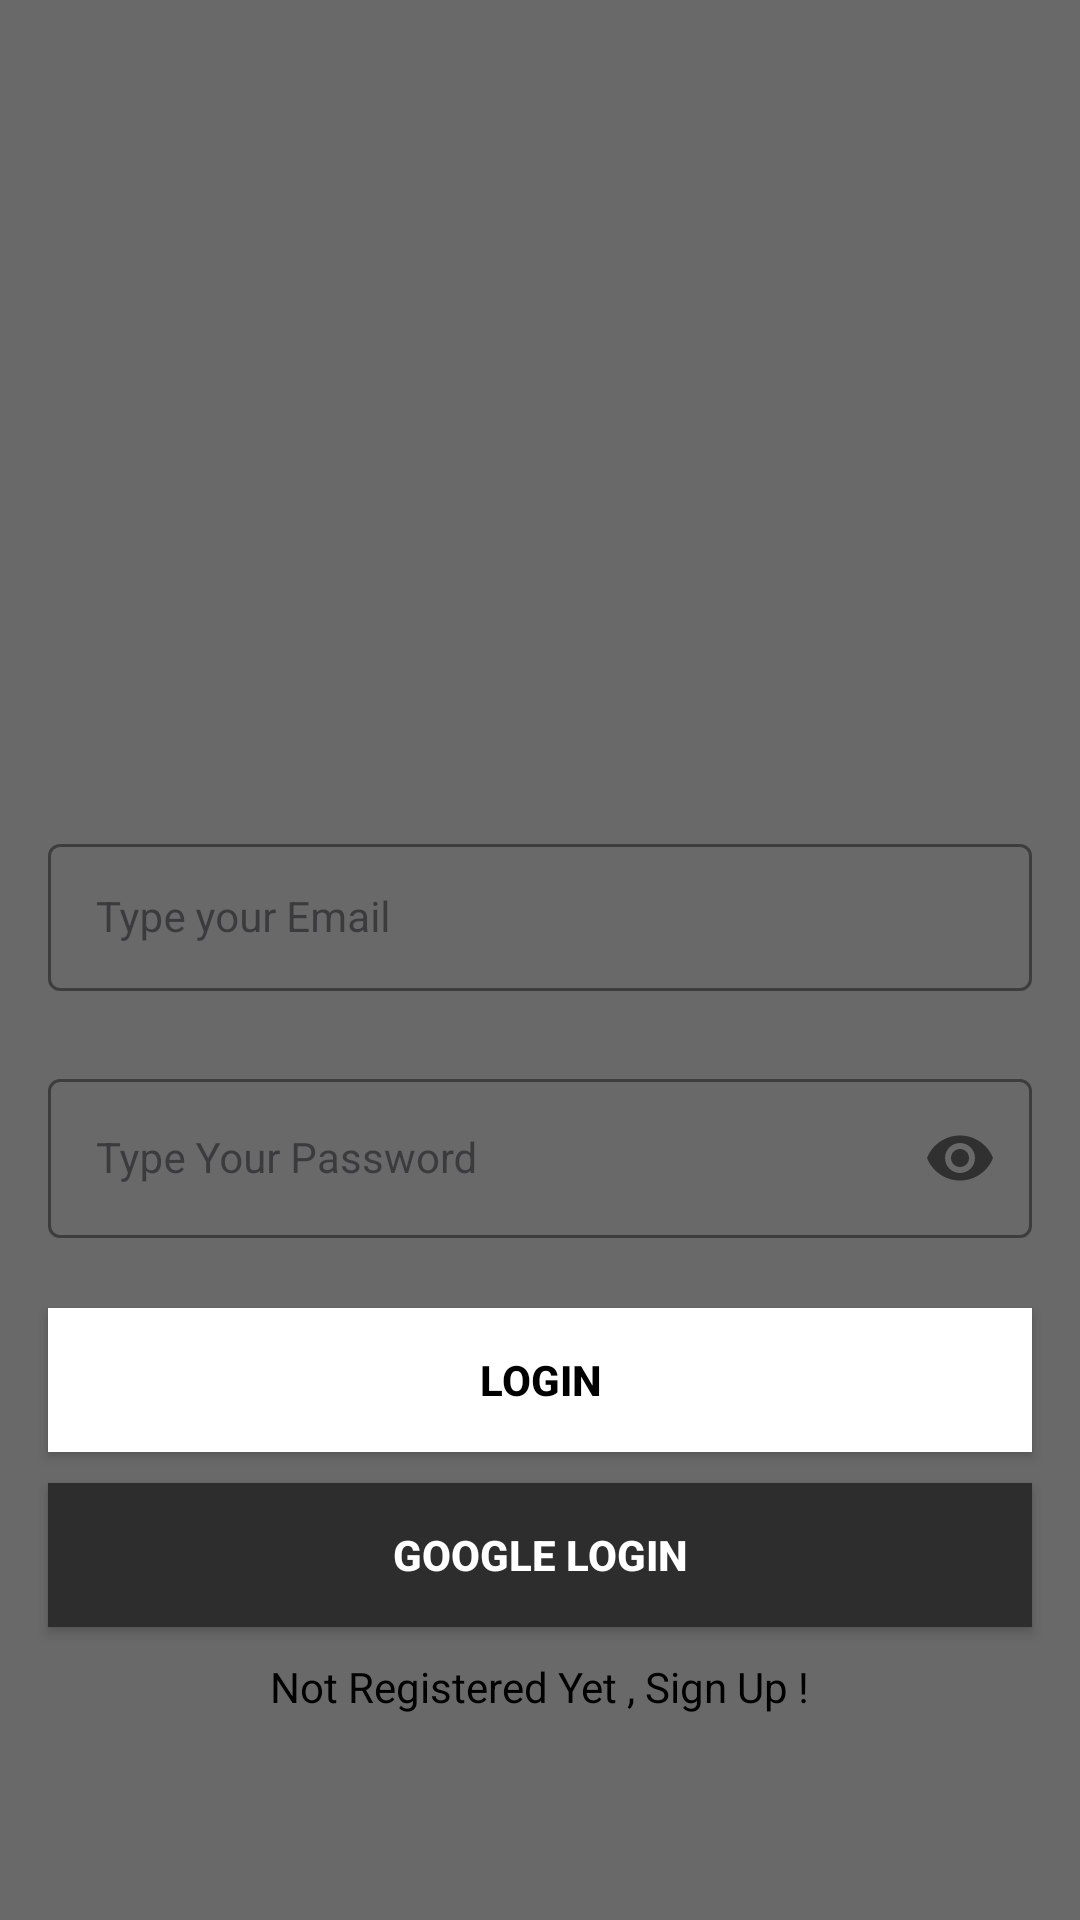

Produce the Android XML layout that renders to this screen, including the resource entries it uses.
<!-- AndroidManifest.xml: application theme Theme.StreamMovies -->
<!-- res/layout/activity_login.xml -->
<?xml version="1.0" encoding="utf-8"?>
<androidx.constraintlayout.widget.ConstraintLayout xmlns:android="http://schemas.android.com/apk/res/android"
    xmlns:app="http://schemas.android.com/apk/res-auto"
    xmlns:tools="http://schemas.android.com/tools"
    android:layout_width="match_parent"
    android:layout_height="match_parent"
    android:background="@color/dark_grey"
    tools:context=".Login">


    <com.google.android.material.textfield.TextInputLayout
        android:id="@+id/emailLayout"
        style="@style/LoginTextInputOuterFieldStyle"
        android:layout_width="match_parent"
        android:layout_height="wrap_content"
        android:layout_marginHorizontal="16dp"
        android:layout_marginTop="276dp"
        app:boxStrokeColor="@color/white"
        app:hintTextColor="@color/white"
        app:layout_constraintEnd_toEndOf="parent"
        app:layout_constraintStart_toStartOf="parent"
        app:layout_constraintTop_toTopOf="parent">

        <com.google.android.material.textfield.TextInputEditText
            android:id="@+id/emailEt"
            style="@style/LoginTextInputInnerFieldStyle"
            android:layout_width="match_parent"
            android:layout_height="49dp"
            android:hint="Type your Email"
            android:inputType="textEmailAddress" />
    </com.google.android.material.textfield.TextInputLayout>

    <com.google.android.material.textfield.TextInputLayout
        android:id="@+id/passwordLayout"
        style="@style/LoginTextInputOuterFieldStyle"
        android:layout_width="match_parent"
        android:layout_height="wrap_content"
        android:layout_marginHorizontal="16dp"
        android:layout_marginTop="24dp"
        app:boxStrokeColor="@color/white"
        app:hintTextColor="@color/white"
        app:layout_constraintEnd_toEndOf="parent"
        app:layout_constraintHorizontal_bias="0.5"
        app:layout_constraintStart_toStartOf="parent"
        app:layout_constraintTop_toBottomOf="@id/emailLayout"
        app:passwordToggleEnabled="true">

        <com.google.android.material.textfield.TextInputEditText
            android:id="@+id/passET"
            style="@style/LoginTextInputInnerFieldStyle"
            android:layout_width="match_parent"
            android:layout_height="wrap_content"
            android:hint="Type Your Password"
            android:inputType="textPassword" />
    </com.google.android.material.textfield.TextInputLayout>

    <androidx.appcompat.widget.AppCompatButton
        android:id="@+id/button"
        android:layout_width="0dp"
        android:layout_height="wrap_content"
        android:layout_marginHorizontal="16dp"
        android:background="@color/white"
        android:text="Login"
        android:textColor="@color/black"
        android:textStyle="bold"
        app:layout_constraintBottom_toBottomOf="parent"
        app:layout_constraintEnd_toEndOf="parent"
        app:layout_constraintHorizontal_bias="0.0"
        app:layout_constraintStart_toStartOf="parent"
        app:layout_constraintTop_toBottomOf="@+id/passwordLayout"
        app:layout_constraintVertical_bias="0.131" />

    <androidx.appcompat.widget.AppCompatButton
        android:id="@+id/google"
        android:layout_width="0dp"
        android:layout_height="wrap_content"
        android:layout_marginHorizontal="16dp"
        android:background="@color/grey"
        android:text="GOOGLE LOGIN"
        android:textColor="@color/white"
        android:textStyle="bold"
        app:icon="@drawable/googlelogo"
        app:layout_constraintBottom_toTopOf="@+id/textView"
        app:layout_constraintEnd_toEndOf="parent"
        app:layout_constraintStart_toStartOf="parent"
        app:layout_constraintTop_toBottomOf="@+id/button" />

    <TextView
        android:id="@+id/textView"
        android:layout_width="wrap_content"
        android:layout_height="wrap_content"
        android:text="Not Registered Yet , Sign Up !"
        android:textColor="@color/black"
        app:layout_constraintBottom_toBottomOf="parent"
        app:layout_constraintEnd_toEndOf="parent"
        app:layout_constraintHorizontal_bias="0.5"
        app:layout_constraintStart_toStartOf="parent"
        app:layout_constraintTop_toBottomOf="@+id/button" />

</androidx.constraintlayout.widget.ConstraintLayout>
<!-- resources referenced by this layout -->
<resources>
  <color name="black">#FF000000</color>
  <color name="dark_grey">#696969</color>
  <color name="grey">#2D2D2D</color>
  <color name="white">#FFFFFFFF</color>
  <style name="LoginTextInputInnerFieldStyle" parent="Widget.MaterialComponents.TextInputLayout.OutlinedBox">
          <item name="android:layout_width">match_parent</item>
          <item name="android:layout_height">wrap_content</item>
          <item name="android:textColor">@color/white</item>
          <item name="android:textColorHint">@color/white</item>
          <item name="android:maxLines">1</item>
          <item name="android:textSize">14sp</item>
          <item name="android:singleLine">true</item>
      </style>
  <style name="LoginTextInputOuterFieldStyle" parent="Widget.MaterialComponents.TextInputLayout.OutlinedBox">
          <item name="android:layout_width">match_parent</item>
          <item name="android:layout_height">wrap_content</item>
          <item name="android:layout_marginTop">15dp</item>
          <item name="android:layout_marginBottom">15dp</item>
      </style>
  <style name="Theme.StreamMovies" parent="Base.Theme.StreamMovies" />
  <style name="Base.Theme.StreamMovies" parent="Theme.Material3.DayNight.NoActionBar">
          
           <item name="colorPrimary">@color/dark_grey</item>
           <item name="colorPrimaryVariant">@color/dark_grey</item>
           <item name="colorOnPrimary">@color/white</item>
          
          <item name="colorSecondary">@color/dark_grey</item>
          <item name="colorSecondaryVariant">@color/dark_grey</item>
          <item name="colorOnSecondary">@color/white</item>
  
          <item name="android:statusBarColor" tools:targetApi="l">?attr/colorPrimaryVariant</item>
      </style>
</resources>
